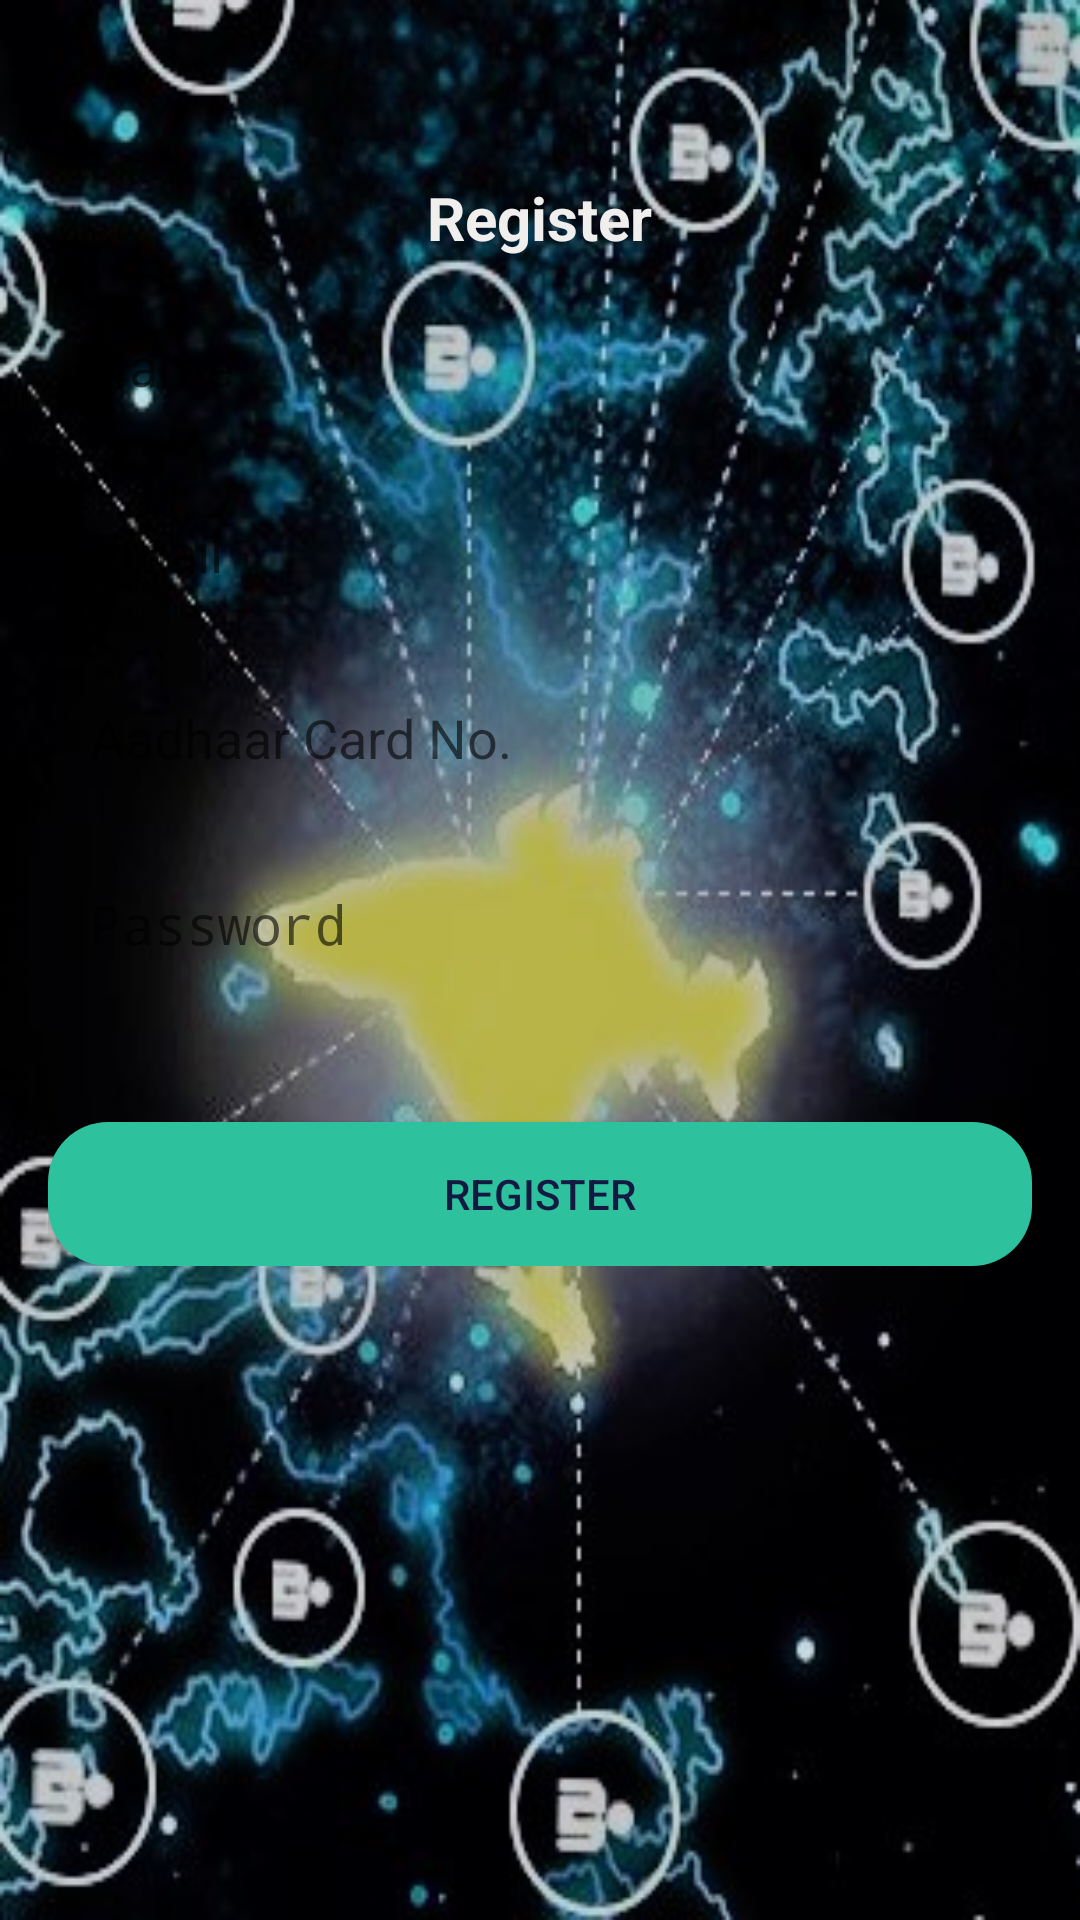

Layout XML and referenced resources for this Android screen:
<!-- AndroidManifest.xml: application theme AppTheme -->
<!-- res/layout/activity_register.xml -->
<?xml version="1.0" encoding="utf-8"?>

<RelativeLayout xmlns:android="http://schemas.android.com/apk/res/android"
    xmlns:app="http://schemas.android.com/apk/res-auto"
    xmlns:tools="http://schemas.android.com/tools"
    android:layout_width="match_parent"
    android:layout_height="match_parent"
    android:background="@drawable/registerlogo"
    tools:context=".LoginActivity">

    <LinearLayout
        android:layout_width="match_parent"
        android:layout_height="wrap_content"
        android:orientation="vertical"
        android:gravity="center_horizontal"
        android:padding="16dp">

        <TextView
            android:layout_width="wrap_content"
            android:layout_height="wrap_content"
            android:layout_alignParentTop="true"
            android:layout_centerHorizontal="true"
            android:layout_marginTop="43dp"
            android:text="Register"
            android:textSize="20dp"
            android:textStyle="bold"
            android:textColor="#F1EEEE"/>

        <EditText
            android:layout_width="match_parent"
            android:layout_height="52dp"
            android:id="@+id/name"
            android:background="@drawable/edittext"
            android:paddingLeft="14dp"
            android:inputType="textPersonName"
            android:layout_marginTop="10dp"
            android:hint="Name"/>

        <EditText
            android:layout_width="match_parent"
            android:layout_height="52dp"
            android:id="@+id/email"
            android:background="@drawable/edittext"
            android:paddingLeft="14dp"
            android:inputType="textEmailAddress"
            android:layout_marginTop="10dp"
            android:hint="Email"/>

        <EditText
            android:layout_width="match_parent"
            android:layout_height="52dp"
            android:id="@+id/aadhaar_no"
            android:background="@drawable/edittext"
            android:paddingLeft="14dp"
            android:inputType="textEmailAddress"
            android:layout_marginTop="10dp"
            android:hint="Aadhaar Card No."/>

        <EditText
            android:layout_width="match_parent"
            android:layout_height="52dp"
            android:id="@+id/password"
            android:background="@drawable/edittext"
            android:paddingLeft="14dp"
            android:inputType="textPassword"
            android:layout_marginTop="10dp"
            android:hint="Password"/>

        <Button
            android:layout_width="match_parent"
            android:layout_height="wrap_content"
            android:id="@+id/btn_reg"
            android:text="REGISTER"
            android:layout_marginTop="40dp"
            android:background="@drawable/buttonshape"
            android:textColor="#131941" />
    </LinearLayout>
</RelativeLayout>
<!-- resources referenced by this layout -->
<resources>
  <!-- drawable buttonshape (drawable-v24) -->
  <?xml version="1.0" encoding="utf-8"?>
  
  <shape xmlns:android="http://schemas.android.com/apk/res/android"
          android:shape="rectangle">
  
      <solid android:color="#2DC19E"/>
      <corners android:radius="20dp"/>
  
  </shape>
  <!-- drawable registerlogo: jpg bitmap (drawable-v24, 79927 bytes) -->
  <style name="AppTheme" parent="Theme.AppCompat.Light.DarkActionBar">
          
          <item name="colorPrimary">@color/colorPrimary</item>
          <item name="colorButtonNormal">@color/colorPrimary1</item>
          <item name="colorPrimaryDark">@color/colorPrimaryDark</item>
          <item name="colorAccent">@color/colorAccent</item>
      </style>
  <color name="colorPrimary">#6200EE</color>
  <color name="colorPrimary1">#000000</color>
  <color name="colorPrimaryDark">#3700B3</color>
  <color name="colorAccent">#03DAC5</color>
</resources>
